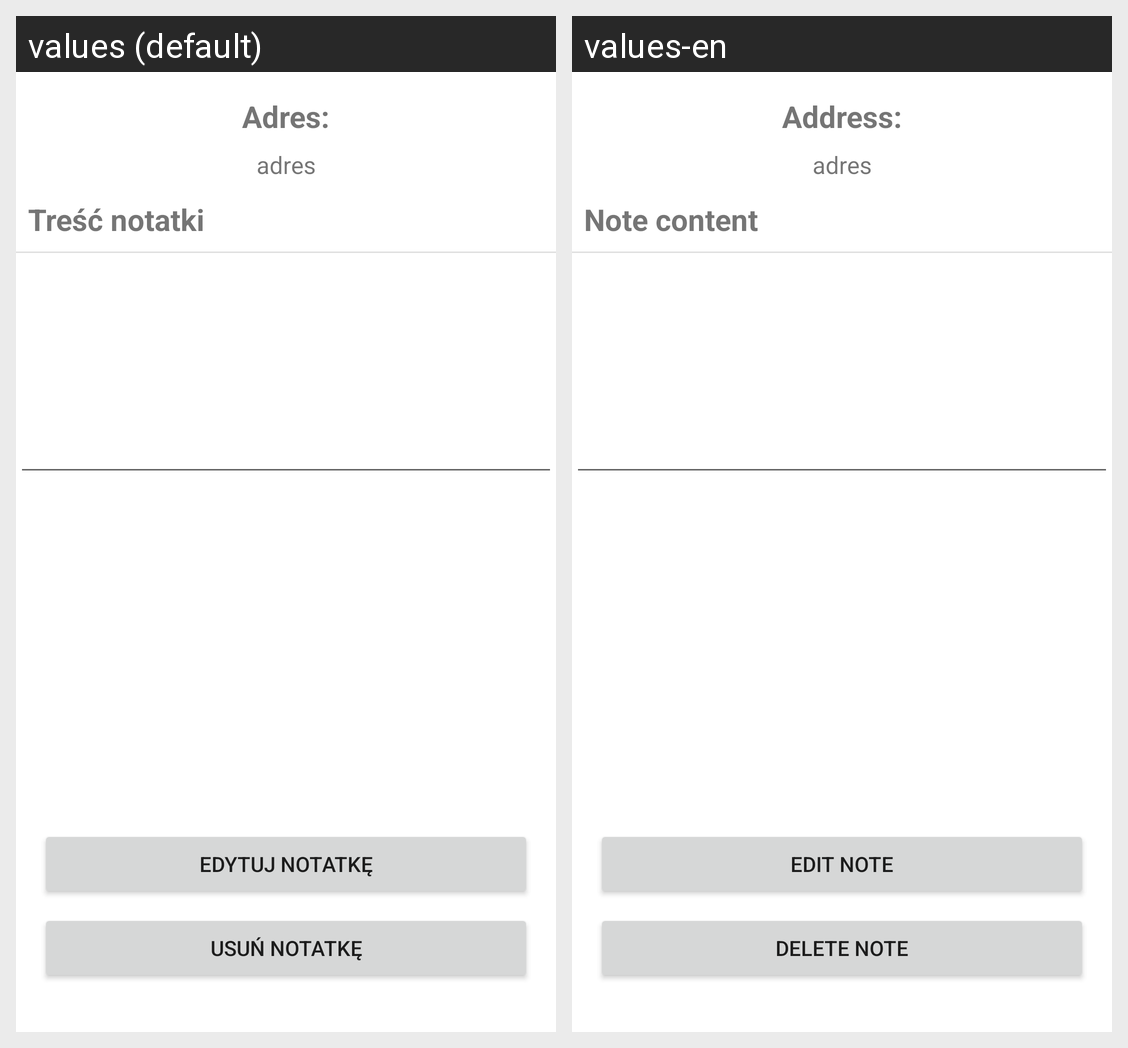

Locale-by-locale string values for the Android screen shown in this grid:
Android screen res/layout/activity_edit_delete_note.xml rendered under 2 locales, left to right: values (default), values-en. Device: Nexus 5 (rendered at 1080×1920; each locale shown at half size, 540×960, under a caption strip naming it); theme Theme.MapNote_AndroidApp.
Strings drawn on this screen, with the default value and each locale's value (text and hints the layout hard-codes, and strings that could not be matched under every locale, appear in the picture but are not listed):

editDeleteNoteActivityNoteContentLabel
  values: Treść notatki
  values-en: Note content

editDeleteNoteActivityAddressLabel
  values: Adres:
  values-en: Address:

editDeleteNoteActivityDeleteNoteButton
  values: USUŃ NOTATKĘ
  values-en: DELETE NOTE

editDeleteNoteActivityEditNoteButton
  values: EDYTUJ NOTATKĘ
  values-en: EDIT NOTE
